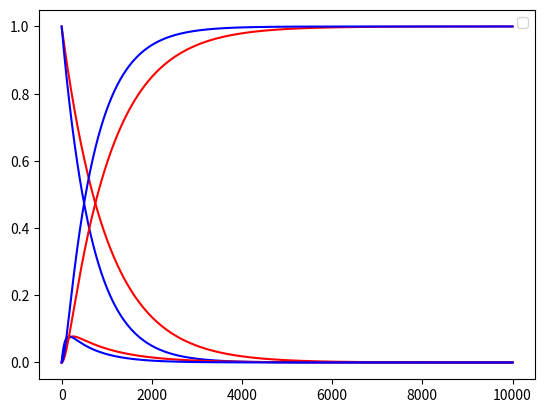

This chart was generated by the following Python code:
import numpy as np
import matplotlib.pyplot as plt

N = 1
state = 1.0 * N, 0.0 * N, 0.0 * N

k = [10]
t = 0.001

lst = []


def update_exp_euler(st, k2, k1=1):
    d1 = -k1 * st[0]
    d2 = k1 * st[0] - k2 * st[1]
    d3 = k2 * st[1]
    return d1 * t, d2 * t, d3 * t


def exp_euler(state):
    lst = []
    for i in k:
        arr_exp_euler = np.array(state)
        old = arr_exp_euler

        j = 0
        while j <= 10000:
            j += 1
            new = np.add(old, update_exp_euler(old, i))
            arr_exp_euler = np.vstack((arr_exp_euler, new))
            old = new
        lst.append(arr_exp_euler)
    return lst


def heun(state):
    lst = []
    for i in k:
        arr_heun = np.array(state)
        old = arr_heun

        j = 0
        while j <= 10000:
            j += 1
            new_y = np.add(old, update_exp_euler(old, i))
            new_y2 = np.add(new_y, update_exp_euler(new_y, i))
            new = np.add(new_y, new_y2) * 1 / 2

            arr_heun = np.vstack((arr_heun, new))
            old = new

        lst.append(arr_heun)

    return lst


def graph(lst, a, c, l):
    for j, i in enumerate(lst):
        idx = np.arange(i[:, 0].size)

        plt.plot(idx, i[:, a], c=c, label=l[j])


lst1 = exp_euler(state)


lst2 = heun(state)
for a in [0, 1, 2]:
    graph(lst1, a, c="r", l=[None, None, None, "Euler"])
    graph(lst2, a, c="b", l=[None, None, None, "Heun"])

    plt.legend()
    plt.show()
